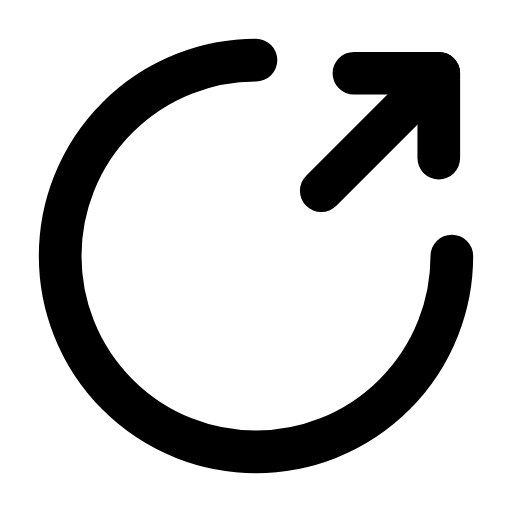
t = 0.00 s
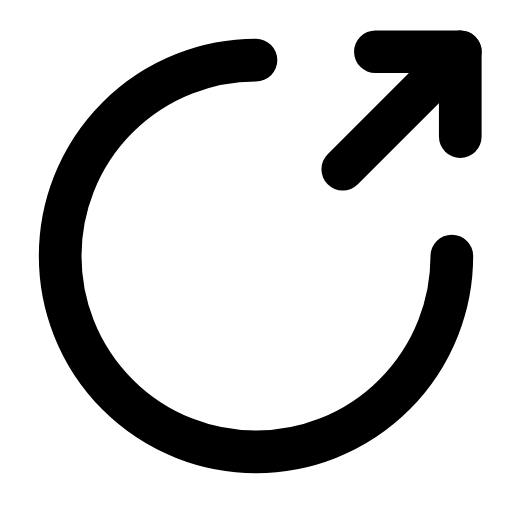
t = 0.23 s
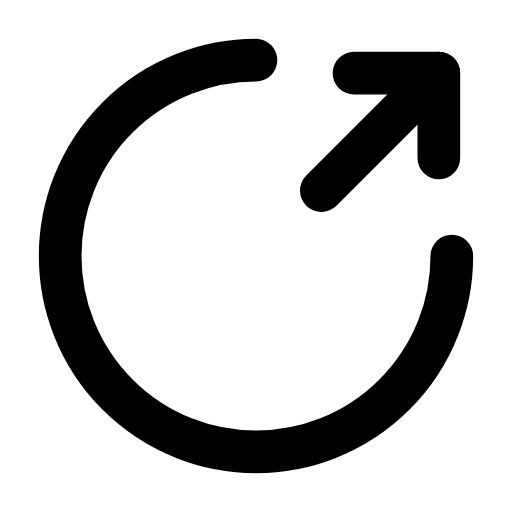
t = 0.47 s
t = 0.68 s: frame unchanged from t = 0.00 s, image omitted
t = 0.92 s: frame unchanged from t = 0.00 s, image omitted
t = 1.17 s: frame unchanged from t = 0.00 s, image omitted

The animated SVG that drew these frames (rendered in a browser with its animation timeline set to each time). Animation: 1 SMIL element (animateTransform=1); one cycle of 1.40 s, repeats indefinitely.

<svg xmlns="http://www.w3.org/2000/svg" width="24" height="24" viewBox="0 0 24 24" fill="none"><g transform="translate(-0.24 -0.24) scale(1.02)"><path stroke="currentColor" stroke-width="1.961" stroke-linecap="round" stroke-linejoin="round" fill="none" d="M21 12A9 9 0 1 1 12 3"></path><g><animateTransform attributeName="transform" type="translate" values="0 0;0 0;1.2 -1.2;0 0;0 0;0 0;0 0;1.2 -1.2;0 0;0 0;0 0" keyTimes="0;0.135;0.2475;0.36;0.45;0.6;0.66;0.735;0.81;0.9;1" dur="1.4s" repeatCount="indefinite" calcMode="spline" keySplines="0.16 1 0.3 1;0.16 1 0.3 1;0.16 1 0.3 1;0.16 1 0.3 1;0.16 1 0.3 1;0.16 1 0.3 1;0.16 1 0.3 1;0.16 1 0.3 1;0.16 1 0.3 1;0.16 1 0.3 1"/><line stroke="currentColor" stroke-width="1.961" stroke-linecap="round" stroke-linejoin="round" fill="none" x1="15" y1="9" x2="20.4" y2="3.6"></line><path stroke="currentColor" stroke-width="1.961" stroke-linecap="round" stroke-linejoin="round" fill="none" d="M16.5 3.6L20.4 3.6L20.4 7.5"></path></g></g></svg>
